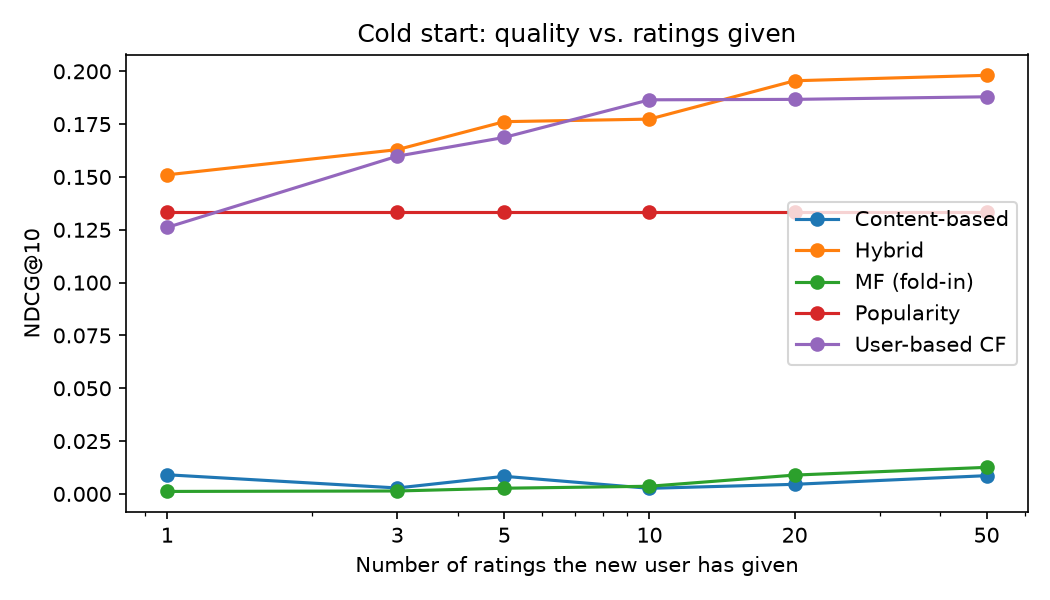

The data file committed next to this chart (first rows):
n_ratings, model, NDCG@10, Precision@10
1, Popularity, 0.1334, 0.1017
1, Content-based, 0.00905, 0.007333
1, MF (fold-in), 0.001167, 0.001
1, User-based CF, 0.1261, 0.09267
1, Hybrid, 0.151, 0.114
3, Popularity, 0.1334, 0.1017
3, Content-based, 0.00281, 0.002
3, MF (fold-in), 0.001384, 0.0006667
3, User-based CF, 0.1598, 0.114
3, Hybrid, 0.1629, 0.121
5, Popularity, 0.1334, 0.1017
5, Content-based, 0.008324, 0.005333
5, MF (fold-in), 0.002681, 0.001667
5, User-based CF, 0.1687, 0.1207
5, Hybrid, 0.1762, 0.1277
10, Popularity, 0.1334, 0.1017
10, Content-based, 0.002644, 0.002333
10, MF (fold-in), 0.003618, 0.003667
10, User-based CF, 0.1865, 0.13
10, Hybrid, 0.1774, 0.1307
20, Popularity, 0.1334, 0.1017
20, Content-based, 0.004539, 0.003
20, MF (fold-in), 0.008907, 0.007
20, User-based CF, 0.1867, 0.1333
20, Hybrid, 0.1955, 0.1407
50, Popularity, 0.1334, 0.1017
50, Content-based, 0.008635, 0.006667
50, MF (fold-in), 0.01256, 0.01133
50, User-based CF, 0.1879, 0.1363
50, Hybrid, 0.1981, 0.145
